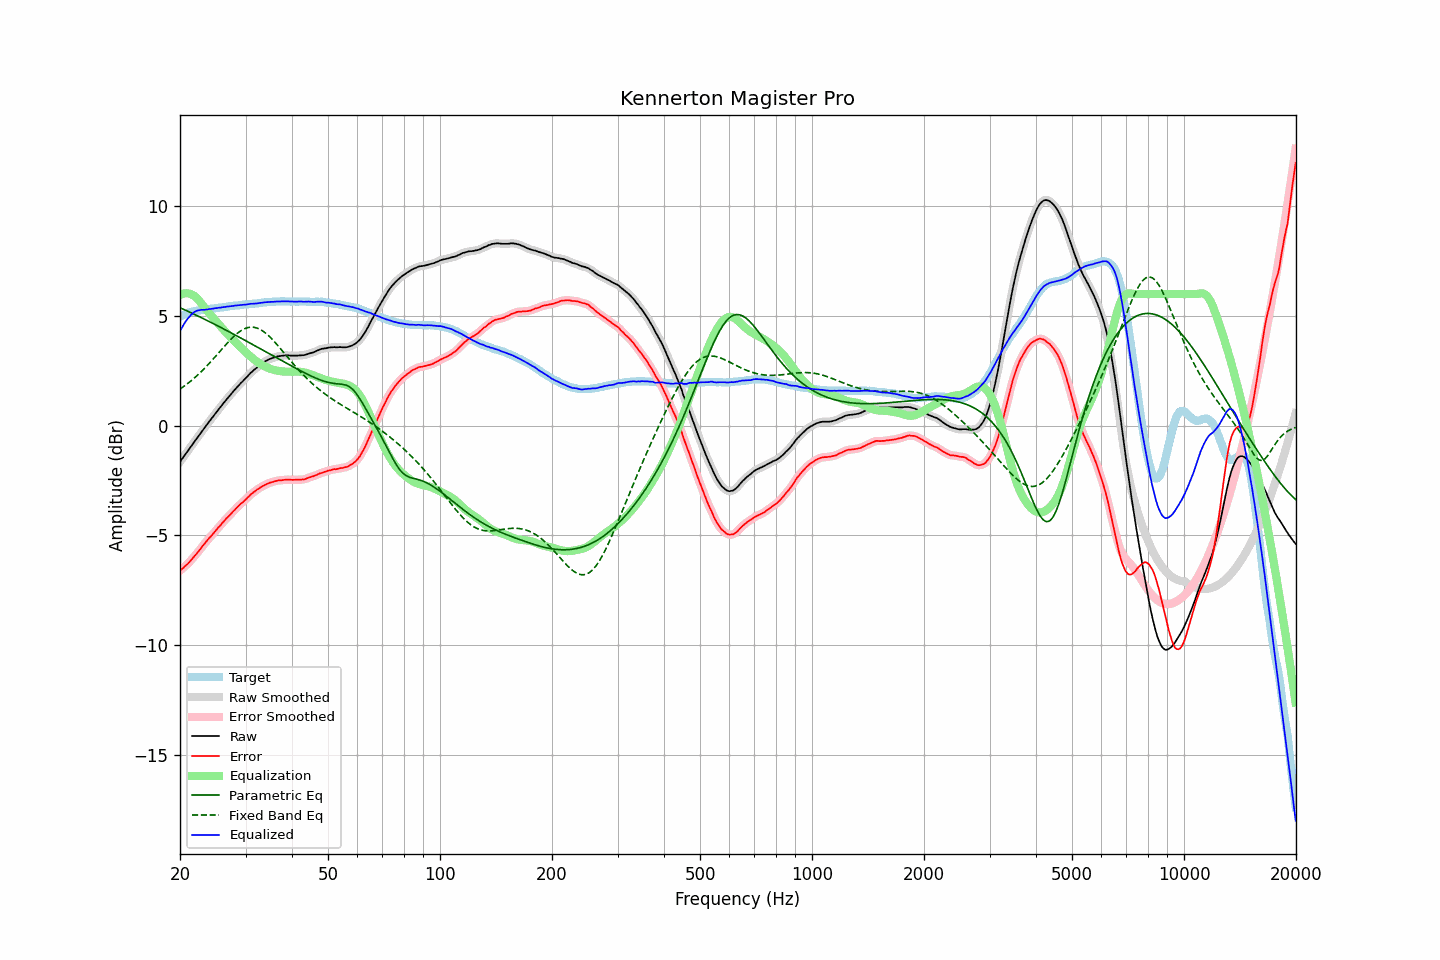

Data behind this chart, as committed beside it:
frequency, raw, error, smoothed, error_smoothed, equalization, parametric_eq, fixed_band_eq, equalized_raw, equalized_smoothed, target
20.00, -1.65, -6.61, -1.65, -6.61, 5.96, 5.38, 1.67, 4.31, 4.31, 4.96
20.20, -1.55, -6.55, -1.54, -6.55, 5.99, 5.35, 1.72, 4.45, 4.45, 5.00
20.40, -1.45, -6.49, -1.44, -6.48, 6.02, 5.31, 1.77, 4.57, 4.58, 5.04
20.61, -1.34, -6.41, -1.34, -6.42, 6.03, 5.28, 1.82, 4.69, 4.69, 5.07
20.81, -1.24, -6.35, -1.24, -6.35, 6.04, 5.25, 1.88, 4.80, 4.80, 5.11
21.02, -1.14, -6.29, -1.13, -6.28, 6.03, 5.21, 1.94, 4.90, 4.90, 5.15
21.23, -1.04, -6.21, -1.03, -6.20, 6.02, 5.18, 1.99, 4.98, 4.98, 5.17
21.44, -0.92, -6.11, -0.93, -6.12, 5.99, 5.14, 2.05, 5.06, 5.06, 5.19
21.66, -0.83, -6.04, -0.83, -6.03, 5.96, 5.11, 2.12, 5.13, 5.13, 5.21
21.87, -0.72, -5.94, -0.72, -5.95, 5.91, 5.08, 2.18, 5.19, 5.19, 5.22
22.09, -0.63, -5.86, -0.63, -5.86, 5.85, 5.04, 2.24, 5.23, 5.23, 5.24
22.31, -0.52, -5.77, -0.53, -5.78, 5.78, 5.01, 2.31, 5.25, 5.25, 5.25
22.54, -0.43, -5.69, -0.42, -5.68, 5.69, 4.97, 2.38, 5.27, 5.27, 5.26
22.76, -0.33, -5.59, -0.32, -5.59, 5.60, 4.93, 2.45, 5.28, 5.28, 5.27
22.99, -0.22, -5.48, -0.22, -5.49, 5.50, 4.90, 2.52, 5.29, 5.28, 5.27
23.22, -0.13, -5.40, -0.12, -5.40, 5.41, 4.86, 2.60, 5.28, 5.28, 5.28
23.45, -0.03, -5.31, -0.02, -5.31, 5.32, 4.83, 2.67, 5.29, 5.29, 5.29
23.69, 0.07, -5.22, 0.07, -5.22, 5.23, 4.79, 2.75, 5.30, 5.30, 5.30
23.92, 0.17, -5.13, 0.17, -5.14, 5.14, 4.75, 2.83, 5.32, 5.31, 5.31
24.16, 0.26, -5.06, 0.27, -5.06, 5.06, 4.72, 2.91, 5.32, 5.32, 5.33
24.40, 0.37, -4.98, 0.36, -4.98, 4.97, 4.68, 2.99, 5.34, 5.33, 5.34
24.65, 0.45, -4.89, 0.46, -4.89, 4.89, 4.64, 3.07, 5.34, 5.34, 5.34
24.89, 0.56, -4.80, 0.55, -4.80, 4.80, 4.61, 3.15, 5.36, 5.36, 5.35
25.14, 0.65, -4.72, 0.65, -4.72, 4.72, 4.57, 3.24, 5.36, 5.36, 5.36
25.39, 0.75, -4.63, 0.74, -4.63, 4.63, 4.53, 3.32, 5.38, 5.37, 5.37
25.65, 0.83, -4.56, 0.84, -4.55, 4.55, 4.49, 3.40, 5.38, 5.38, 5.39
25.91, 0.93, -4.46, 0.93, -4.46, 4.46, 4.46, 3.49, 5.40, 5.40, 5.39
26.16, 1.03, -4.38, 1.02, -4.38, 4.38, 4.42, 3.57, 5.41, 5.41, 5.40
26.43, 1.11, -4.30, 1.12, -4.29, 4.30, 4.38, 3.65, 5.41, 5.42, 5.41
26.69, 1.20, -4.22, 1.20, -4.22, 4.22, 4.34, 3.73, 5.43, 5.43, 5.42
26.96, 1.29, -4.15, 1.29, -4.15, 4.14, 4.30, 3.81, 5.44, 5.43, 5.44
27.23, 1.37, -4.08, 1.38, -4.07, 4.07, 4.26, 3.89, 5.44, 5.44, 5.45
27.50, 1.46, -3.99, 1.46, -4.00, 3.99, 4.22, 3.97, 5.45, 5.45, 5.46
27.77, 1.55, -3.91, 1.55, -3.92, 3.91, 4.19, 4.04, 5.46, 5.46, 5.46
28.05, 1.63, -3.84, 1.63, -3.84, 3.84, 4.15, 4.11, 5.47, 5.47, 5.48
28.33, 1.71, -3.76, 1.71, -3.77, 3.77, 4.11, 4.17, 5.48, 5.48, 5.48
28.62, 1.79, -3.69, 1.80, -3.69, 3.69, 4.07, 4.23, 5.49, 5.49, 5.48
28.90, 1.87, -3.62, 1.87, -3.62, 3.62, 4.03, 4.28, 5.50, 5.50, 5.49
29.19, 1.95, -3.54, 1.95, -3.55, 3.55, 3.99, 4.34, 5.51, 5.50, 5.49
29.48, 2.02, -3.50, 2.03, -3.49, 3.48, 3.95, 4.38, 5.51, 5.51, 5.52
29.78, 2.10, -3.42, 2.10, -3.42, 3.41, 3.91, 4.42, 5.52, 5.51, 5.52
30.08, 2.17, -3.36, 2.18, -3.36, 3.35, 3.87, 4.44, 5.52, 5.52, 5.53
30.38, 2.25, -3.28, 2.26, -3.28, 3.28, 3.83, 4.47, 5.53, 5.53, 5.53
30.68, 2.33, -3.21, 2.33, -3.21, 3.21, 3.79, 4.48, 5.55, 5.54, 5.55
30.99, 2.41, -3.13, 2.41, -3.14, 3.15, 3.75, 4.49, 5.56, 5.55, 5.55
31.30, 2.47, -3.08, 2.48, -3.08, 3.08, 3.71, 4.49, 5.56, 5.56, 5.56
31.61, 2.54, -3.02, 2.54, -3.02, 3.02, 3.67, 4.49, 5.57, 5.57, 5.56
31.93, 2.60, -2.97, 2.60, -2.97, 2.97, 3.63, 4.47, 5.57, 5.57, 5.57
32.24, 2.66, -2.91, 2.67, -2.91, 2.91, 3.59, 4.45, 5.58, 5.58, 5.57
32.57, 2.72, -2.87, 2.72, -2.86, 2.86, 3.55, 4.42, 5.59, 5.59, 5.59
32.89, 2.78, -2.81, 2.78, -2.82, 2.82, 3.51, 4.38, 5.60, 5.60, 5.60
33.22, 2.83, -2.77, 2.84, -2.77, 2.77, 3.47, 4.34, 5.61, 5.61, 5.61
33.55, 2.88, -2.73, 2.89, -2.73, 2.73, 3.43, 4.29, 5.62, 5.62, 5.62
33.89, 2.93, -2.69, 2.93, -2.69, 2.69, 3.39, 4.23, 5.63, 5.63, 5.62
34.23, 2.97, -2.66, 2.97, -2.66, 2.66, 3.35, 4.18, 5.63, 5.63, 5.63
34.57, 3.01, -2.63, 3.01, -2.62, 2.63, 3.30, 4.11, 5.64, 5.64, 5.64
34.92, 3.04, -2.60, 3.04, -2.60, 2.60, 3.26, 4.04, 5.64, 5.64, 5.64
35.27, 3.07, -2.57, 3.07, -2.57, 2.57, 3.22, 3.97, 5.65, 5.65, 5.65
35.62, 3.09, -2.56, 3.10, -2.55, 2.55, 3.18, 3.89, 5.65, 5.65, 5.65
35.97, 3.12, -2.53, 3.12, -2.53, 2.53, 3.14, 3.81, 5.66, 5.66, 5.65
... 635 more rows
